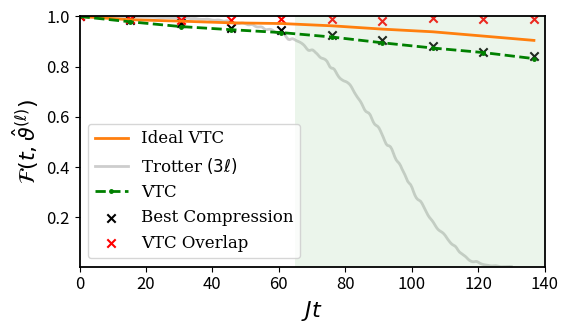

Source code (Python): (Note: this script raises an exception after producing the figure.)
import numpy as np
import matplotlib.pyplot as plt

VTDFidelity = [1.0, 0.9788881447417134, 0.959847324570478, 0.9473690149690069, 0.935840828999919, 0.9181455036759614, 0.8951442748724442, 0.8743052567025529, 0.8562687712473823, 0.8321292452989828]
BestCompressionFidelity = [1.0, 0.9871021261914762, 0.972913451453921, 0.9529874838569097, 0.945488377747851, 0.9275646884731024, 0.9051154662330938, 0.8831344955245438, 0.8581269619570634, 0.8413775735427492]
VTCCompressionResult = [1.0, 0.9912982844584503, 0.9861966912314986, 0.9865735948809541, 0.9902200960355317, 0.9904691347372379, 0.9810699222155438, 0.9921513981018278, 0.9915187219682493, 0.9911165212780095]
TrotterFidelity = [1.0, 0.9871021261914762, 0.9813792646492695, 0.974645894940734, 0.9718688958054528, 0.9627875797693336, 0.949614689720628, 0.9389483145235735, 0.9218858797268967, 0.9047331634030739]
BadTrotterFidelity = [1.0, 0.9999996760348007, 0.999996185220401, 0.9999878936781869, 0.9999781201778797, 0.9999692340840002, 0.9999583636349358, 0.9999410792502006, 0.9999201409475474, 0.999903816963102, 0.9998893175547368, 0.9998631046571921, 0.9998272053226438, 0.9997980763614184, 0.9997723704821672, 0.9997331618129509, 0.999672868779859, 0.9995812065185649, 0.9994752611937768, 0.9994258606867896, 0.9994644731102267, 0.9995234311805692, 0.9995255672716007, 0.9994584207483659, 0.9993416866751185, 0.9992009150106594, 0.9991085621575807, 0.9991429785600672, 0.9992220055653556, 0.9991498479451671, 0.9988962896636862, 0.9986147143683229, 0.9984515544121716, 0.9984768075724482, 0.9986185949676728, 0.9986812292888693, 0.9985580989266223, 0.9983564210433201, 0.9982724178554119, 0.9982943667699875, 0.9981618774779669, 0.9978164068210865, 0.9975491771835087, 0.9975528478488194, 0.9977245877221598, 0.9977927779008162, 0.9975174576342501, 0.9970948294901916, 0.9969827348875075, 0.9971584048422876, 0.9972505883893965, 0.9971095355091764, 0.9967063341932461, 0.9960814496379577, 0.9955090004341868, 0.9952388288057445, 0.9952548711654862, 0.9954362857451691, 0.9957083253587244, 0.9959350547712083, 0.9958677131721712, 0.9955229273303026, 0.9952754719235571, 0.9951643174202118, 0.9949122431855134, 0.9946284225017094, 0.9944013350731197, 0.9940302796645786, 0.9937221622735385, 0.9936086126964672, 0.9931604184490929, 0.9924115796563369, 0.9922972302836552, 0.9930985390240762, 0.993867723669988, 0.9935445689028216, 0.9922910709118313, 0.9913622655198235, 0.9913258761312806, 0.9916114629581242, 0.9917655617021706, 0.991442564083776, 0.9903155274652147, 0.9890538397363001, 0.9885163370220055, 0.9883900341930968, 0.9882493234907466, 0.9885176838768375, 0.9892479733128248, 0.9893404183851486, 0.9881827668232189, 0.9868033676521426, 0.9859542514565504, 0.9852395248425131, 0.9849795113441181, 0.9856310962692987, 0.9861451415319554, 0.9857277826541976, 0.9846226672878308, 0.9828211291595877, 0.9811793189441593, 0.9813326158175416, 0.9827187598316872, 0.9829418842247701, 0.9809097526141964, 0.9776475759582385, 0.9749535283434599, 0.9737756742503961, 0.9733719720978804, 0.9724474603435974, 0.9713525676017389, 0.9716819646660264, 0.973241358154555, 0.9740697108685229, 0.973450337309149, 0.9717656134193233, 0.9691990493882833, 0.9669745384441218, 0.9667200851967201, 0.9678475873448563, 0.9677994555679469, 0.9650300444340546, 0.9612039079350213, 0.9588633968653083, 0.958061045202544, 0.9581645867089361, 0.9587062739715632, 0.957092430121252, 0.9522366056170911, 0.9480109273234412, 0.9473627171393518, 0.9485120963896456, 0.9490773057604439, 0.9482628010611989, 0.9454963979601337, 0.9411676892262926, 0.9376080172218519, 0.9361374131209502, 0.9351463596636904, 0.9341089203024235, 0.9345331855220271, 0.9347444558279467, 0.931191219176316, 0.9239852901675838, 0.915522752148272, 0.9088686028398661, 0.9074972075132826, 0.9102615542424798, 0.9115787932625695, 0.9092994079817684, 0.9057546392368138, 0.9027642556250713, 0.9004091442205729, 0.8978799441085091, 0.8944948360057813, 0.8904714219826866, 0.8853878228157603, 0.8782814573895171, 0.8704612309055377, 0.8651988955693359, 0.8645959334600983, 0.8668779445435539, 0.8668158364863173, 0.8621101988175722, 0.8562890113688989, 0.8512826191804411, 0.8449540781629382, 0.8381585956383816, 0.8343156505170193, 0.8327614807820369, 0.8306405308849563, 0.8271551869223798, 0.8207712433583, 0.8098034783147302, 0.7987302837308421, 0.7941771597803604, 0.7938000838793798, 0.7895512322113581, 0.7799822525169154, 0.7693445049007961, 0.7602844209461854, 0.7537009210830216, 0.7491675240291098, 0.7453779353526058, 0.74263245047293, 0.7407391459628, 0.7376259517291062, 0.7330905456334383, 0.7273318431608702, 0.7185452208811347, 0.7074124490722817, 0.6968993131949484, 0.687521993258012, 0.6788184411659032, 0.6710755956242332, 0.6631698388380192, 0.6530704749158911, 0.6407038512572094, 0.6289721831484366, 0.6214448856562719, 0.6182466833124781, 0.6152398321272347, 0.6075740329669389, 0.5944666639989356, 0.5806542289157581, 0.5712069734099985, 0.5665133343835224, 0.5630816189284671, 0.5564725345205752, 0.5452621226367136, 0.5323574973719776, 0.5193240924949468, 0.5049880392576941, 0.49229269277899207, 0.48631122484736494, 0.4850116064080549, 0.4812285860417756, 0.4712497477173817, 0.45663498272363684, 0.44125867071291053, 0.4289970845971896, 0.4216028513613016, 0.41587670361009826, 0.4062455399489374, 0.3930694737674862, 0.38123624853860255, 0.3701529956095119, 0.35635407926606916, 0.3433662964834691, 0.33617638074331574, 0.33045993832142695, 0.31887129641584044, 0.3028282381183265, 0.28835811811480233, 0.27773880486161767, 0.2711804837427487, 0.26793402410227546, 0.2637205905969935, 0.2550946093612233, 0.24394616793553264, 0.23251510417446003, 0.22076987187902355, 0.20964809828688075, 0.20073342001711134, 0.19379176677896234, 0.1868917118911296, 0.1784669173321838, 0.16885872301425878, 0.1596835155541531, 0.15241107837156237, 0.1474823022384656, 0.1438999155356283, 0.140129983493435, 0.13517785675922894, 0.12833354098462293, 0.11987748839850958, 0.1114655168950821, 0.10390592473219575, 0.09709175694756154, 0.09193688427256565, 0.08879042417120926, 0.08526054298626058, 0.07840236051233378, 0.06913571362326293, 0.06170902684066908, 0.05748506926135175, 0.05380459168161505, 0.04938381671623834, 0.044846413405565076, 0.039423775449285055, 0.03327188373973833, 0.028498511007940854, 0.025440997131730304, 0.0234297296377765, 0.023206644016071504, 0.02450547088921259, 0.02440696674850072, 0.02152923422961151, 0.017884545257974865, 0.01509466412197696, 0.013094985154191547, 0.011640017735905422, 0.010724369678723264, 0.00993546641678801, 0.008778157723397491, 0.007487874136669524, 0.0066914962988139865, 0.006704468865980433, 0.007203188921433208, 0.007414573846412429, 0.006679128996710032, 0.005295117084074429, 0.00411281595286752, 0.003533158663674944, 0.0035586267385333305, 0.003792174961781412, 0.003959891402625569, 0.004244179992200689, 0.004659685302656565, 0.004674929755659958, 0.004222328954672907]

ntrot = 76
dtrot = 0.2
tf = 130
shots = 2**13
dt = 0.43333333333333335

fig, ax = plt.subplots(1, 1, figsize=(6,3.25))
plt.rcParams['font.family'] = 'serif'
plt.rcParams['font.serif'] = ['Computer Modern Roman'] + plt.rcParams['font.serif']

ts = [i*ntrot*dtrot for i in range(int(np.ceil(tf / (ntrot * dtrot)))+1)]

ax.plot(ts, TrotterFidelity, label="Ideal VTC", c='#ff7f0e', linewidth=2)
# ax.errorbar(VTDStepList.index, mean, yerr=err, linestyle="--", marker='.', label="VTC", markersize=5, c='g')
ax.plot([i*dt for i in range(301)], BadTrotterFidelity, label="Trotter $(3 \ell)$", c='#CDCDCD', zorder=0, linewidth=2)

ax.plot([0.0, 15.2, 30.4, 45.6, 60.8, 76.0, 91.2, 106.4, 121.6,
              136.79999999999998], VTDFidelity, linestyle="--", marker='.', markersize=5, c='g', linewidth=2, label="VTC")
ax.scatter([i*dtrot*ntrot for i in range(len(BestCompressionFidelity))], BestCompressionFidelity, label="Best Compression", marker='x', c='k')
ax.scatter([i*dtrot*ntrot for i in range(len(VTCCompressionResult))], VTCCompressionResult, label="VTC Overlap", marker='x', c='r')
ax.axvspan(65, 150, facecolor='#9cce9c', alpha=0.2)
ax.margins(x=0.05, y=0)
ax.set_xlim(0,140)

ax.set_ylabel(r'$\mathcal{F}(t,  \hat{\vartheta}^{(\ell)})$', fontsize=16)
ax.set_xlabel('$Jt$', fontsize=16)
ax.tick_params(axis='x', labelsize=12)
ax.tick_params(axis='y', labelsize=12)
ax.legend(loc='lower left', fontsize=12)

for axis in ['top','bottom','left','right']:
    ax.spines[axis].set_linewidth(1.3)

plt.savefig('../figures/final/statevector_results.png', dpi=600, transparent=False, bbox_inches='tight')


# plt.show()